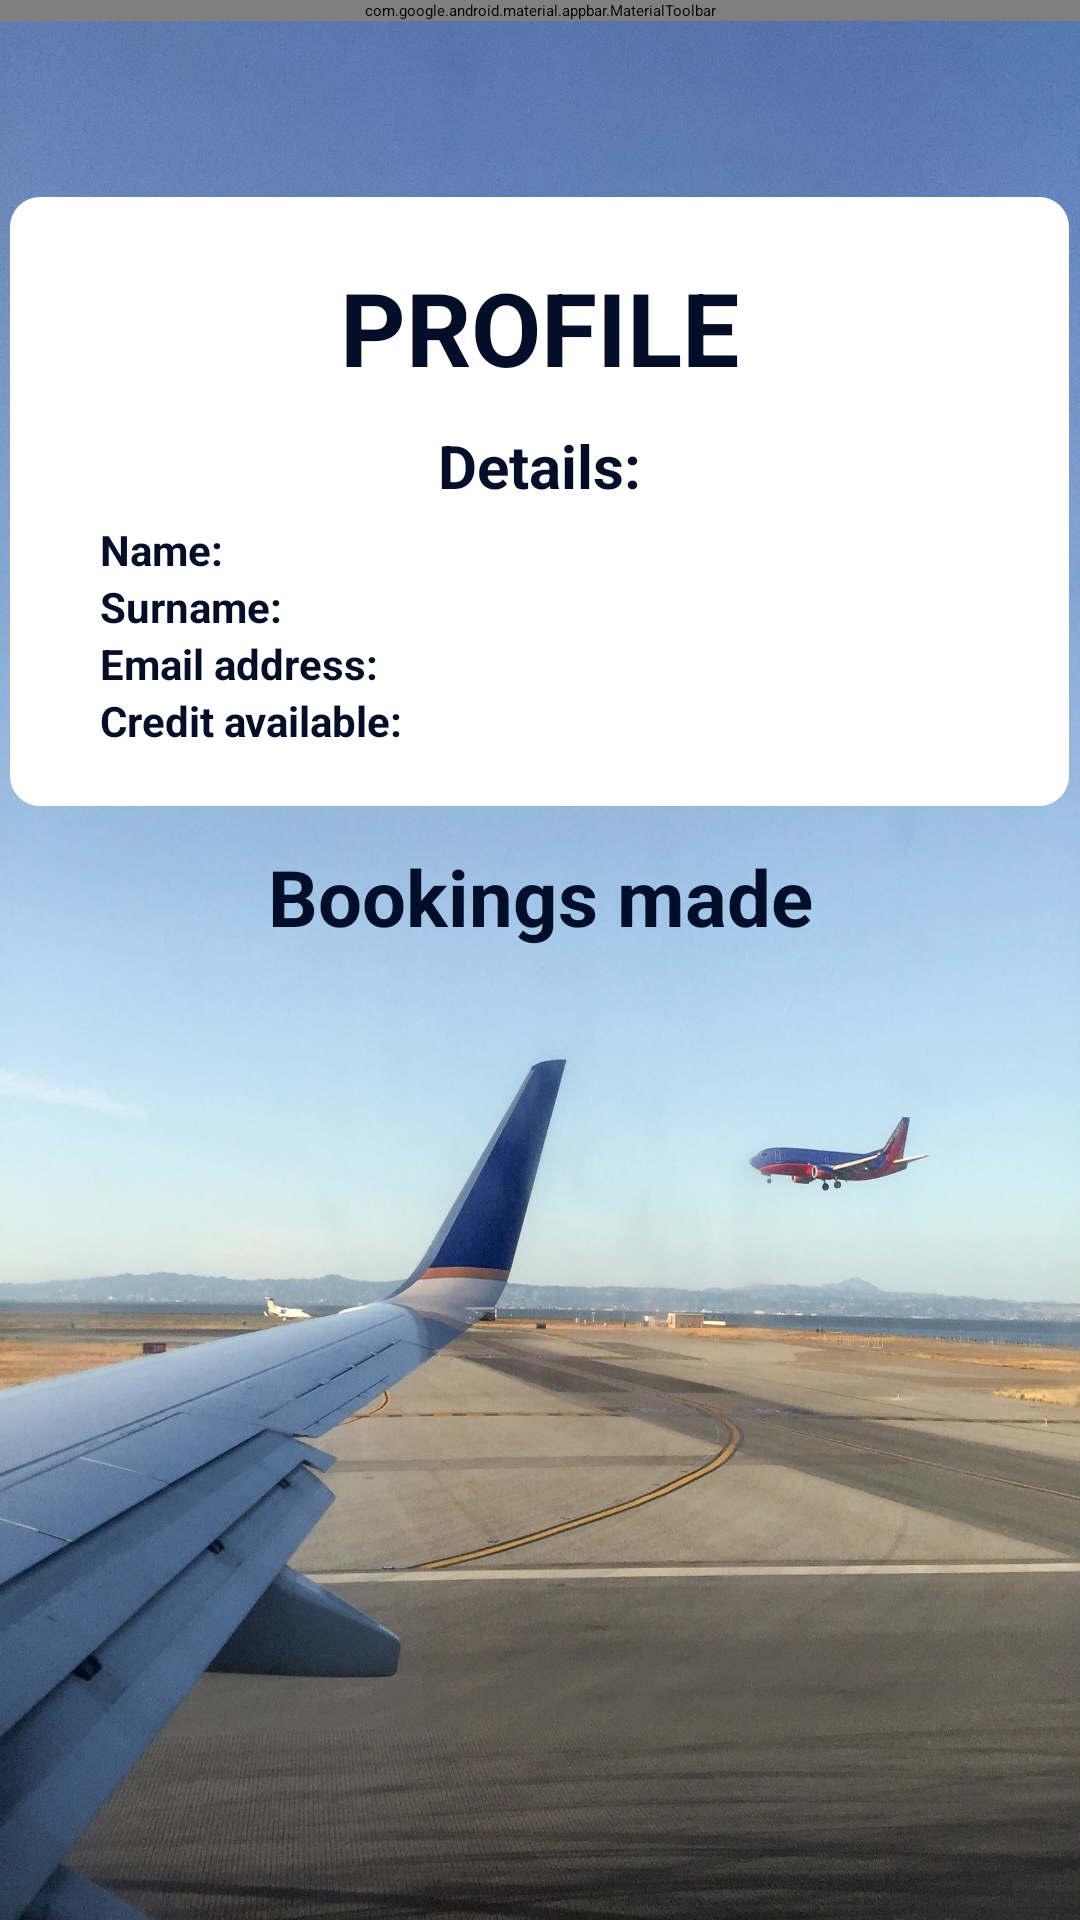

Android layout source for this screen:
<!-- AndroidManifest.xml: application theme Theme.Flightindiza -->
<!-- res/layout/activity_profile.xml -->
<?xml version="1.0" encoding="utf-8"?>
<androidx.constraintlayout.widget.ConstraintLayout xmlns:android="http://schemas.android.com/apk/res/android"
    xmlns:app="http://schemas.android.com/apk/res-auto"
    xmlns:tools="http://schemas.android.com/tools"
    android:layout_width="match_parent"
    android:layout_height="match_parent"
    android:background="@drawable/backhome"
    tools:context=".activity_profile">

    <include
        android:id="@+id/toolbar"
        layout="@layout/toolbar" />

    <LinearLayout
        android:id="@+id/linearLayout"
        android:layout_width="353dp"
        android:layout_height="203dp"
        android:background="@drawable/bookback"
        android:gravity="center"
        android:orientation="vertical"
        app:layout_constraintBottom_toBottomOf="parent"
        app:layout_constraintEnd_toEndOf="parent"
        app:layout_constraintHorizontal_bias="0.487"
        app:layout_constraintStart_toStartOf="parent"
        app:layout_constraintTop_toTopOf="@+id/toolbar"
        app:layout_constraintVertical_bias="0.15">


        <TextView
            android:id="@+id/titleOfProfile"
            android:layout_width="match_parent"
            android:layout_height="wrap_content"
            android:paddingTop="2sp"
            android:paddingBottom="10sp"
            android:text="PROFILE"
            android:textAlignment="center"
            android:textColor="@color/dark_blue"
            android:textSize="34sp"
            android:textStyle="bold" />

        <LinearLayout
            android:layout_width="match_parent"
            android:layout_height="wrap_content"
            android:orientation="vertical"
            android:weightSum="100">


            <LinearLayout
                android:layout_width="match_parent"
                android:layout_height="wrap_content"
                android:layout_weight="100"
                android:orientation="vertical">

                <TextView
                    android:id="@+id/headerDetails"
                    android:layout_width="match_parent"
                    android:layout_height="wrap_content"
                    android:layout_marginBottom="5sp"
                    android:paddingStart="30sp"
                    android:paddingRight="30sp"
                    android:text="Details:"
                    android:textAlignment="center"
                    android:textColor="@color/dark_blue"
                    android:textSize="20sp"
                    android:textStyle="bold" />

                <TextView
                    android:id="@+id/detailsName"
                    android:layout_width="match_parent"
                    android:layout_height="wrap_content"
                    android:paddingStart="30sp"
                    android:paddingRight="30sp"
                    android:text="Name:"
                    android:textAlignment="textStart"
                    android:textColor="@color/dark_blue"
                    android:textSize="14sp"
                    android:textStyle="bold" />

                <TextView
                    android:id="@+id/detailsSurame"
                    android:layout_width="match_parent"
                    android:layout_height="wrap_content"
                    android:paddingStart="30sp"
                    android:paddingRight="30sp"
                    android:text="Surname:"
                    android:textAlignment="textStart"
                    android:textColor="@color/dark_blue"
                    android:textSize="14sp"
                    android:textStyle="bold" />

                <TextView
                    android:id="@+id/detailsEmail"
                    android:layout_width="match_parent"
                    android:layout_height="wrap_content"
                    android:paddingStart="30sp"
                    android:paddingRight="30sp"
                    android:text="Email address:"
                    android:textAlignment="textStart"
                    android:textColor="@color/dark_blue"
                    android:textSize="14sp"
                    android:textStyle="bold" />

                <TextView
                    android:id="@+id/detailsCredit"
                    android:layout_width="match_parent"
                    android:layout_height="wrap_content"
                    android:paddingStart="30sp"
                    android:paddingRight="30sp"
                    android:text="Credit available:"
                    android:textAlignment="textStart"
                    android:textColor="@color/dark_blue"
                    android:textSize="14sp"
                    android:textStyle="bold" />


            </LinearLayout>

        </LinearLayout>


    </LinearLayout>

    <TextView
        android:id="@+id/titleOfB"
        android:layout_width="match_parent"
        android:layout_height="wrap_content"
        android:paddingTop="2sp"
        android:paddingBottom="2sp"
        android:text="Bookings made"
        android:textAlignment="center"
        android:textColor="@color/dark_blue"
        android:textSize="26sp"
        android:textStyle="bold"
        app:layout_constraintBottom_toBottomOf="parent"
        app:layout_constraintTop_toBottomOf="@+id/linearLayout"
        app:layout_constraintVertical_bias="0.032"
        tools:layout_editor_absoluteX="0dp" />

    <LinearLayout
        android:layout_width="match_parent"
        android:layout_height="400dp"
        android:orientation="vertical"

        app:layout_constraintEnd_toEndOf="parent"
        app:layout_constraintStart_toStartOf="parent"
        app:layout_constraintTop_toBottomOf="@+id/titleOfB">

        <androidx.recyclerview.widget.RecyclerView
            android:id="@+id/RVCard"
            android:layout_width="match_parent"
            android:layout_height="match_parent"
            tools:layout_editor_absoluteX="6dp"
            tools:layout_editor_absoluteY="464dp" />


    </LinearLayout>



</androidx.constraintlayout.widget.ConstraintLayout>
<!-- res/layout/toolbar.xml (included above) -->
<?xml version="1.0" encoding="utf-8"?>
<com.google.android.material.appbar.MaterialToolbar xmlns:android="http://schemas.android.com/apk/res/android"
    xmlns:app="http://schemas.android.com/apk/res-auto"
    android:id="@+id/toolbar"
    android:layout_width="match_parent"
    android:layout_height="wrap_content"
    android:background="@color/dark_blue"
    android:elevation="4dp"

    android:theme="@style/ThemeOverlay.AppCompat.Dark.ActionBar"
    app:popupTheme="@style/ThemeOverlay.AppCompat.Light"
    app:title="IndizaSA"
    app:titleTextAppearance="@style/TextAppearance.AppCompat.Large"
    app:titleTextColor="@color/light_grey">

</com.google.android.material.appbar.MaterialToolbar>
<!-- resources referenced by this layout -->
<resources>
  <color name="dark_blue">#030e29</color>
  <color name="light_grey">#F6F6F6</color>
  <!-- drawable backhome: jpg bitmap (drawable-v24, 850064 bytes) -->
  <!-- drawable bookback (drawable) -->
  <shape  xmlns:android="http://schemas.android.com/apk/res/android" android:shape="rectangle">
      <solid android:color="#ffffffff"/>
      <corners android:bottomRightRadius="10dp"
          android:bottomLeftRadius="10dp"
          android:topRightRadius="10dp"
          android:topLeftRadius="10dp"/>
  </shape>
  <style name="Theme.Flightindiza" parent="Theme.MaterialComponents.DayNight.NoActionBar">
          
          <item name="colorPrimary">@color/light_grey</item>
          <item name="colorPrimaryVariant">@color/light_grey</item>
          <item name="colorOnPrimary">@color/light_grey</item>
          
          <item name="colorSecondary">@color/light_grey</item>
          <item name="colorSecondaryVariant">@color/light_grey</item>
          <item name="colorOnSecondary">@color/light_grey</item>
          
          <item name="android:statusBarColor" tools:targetApi="l">?attr/colorPrimaryVariant</item>
          
      </style>
</resources>
